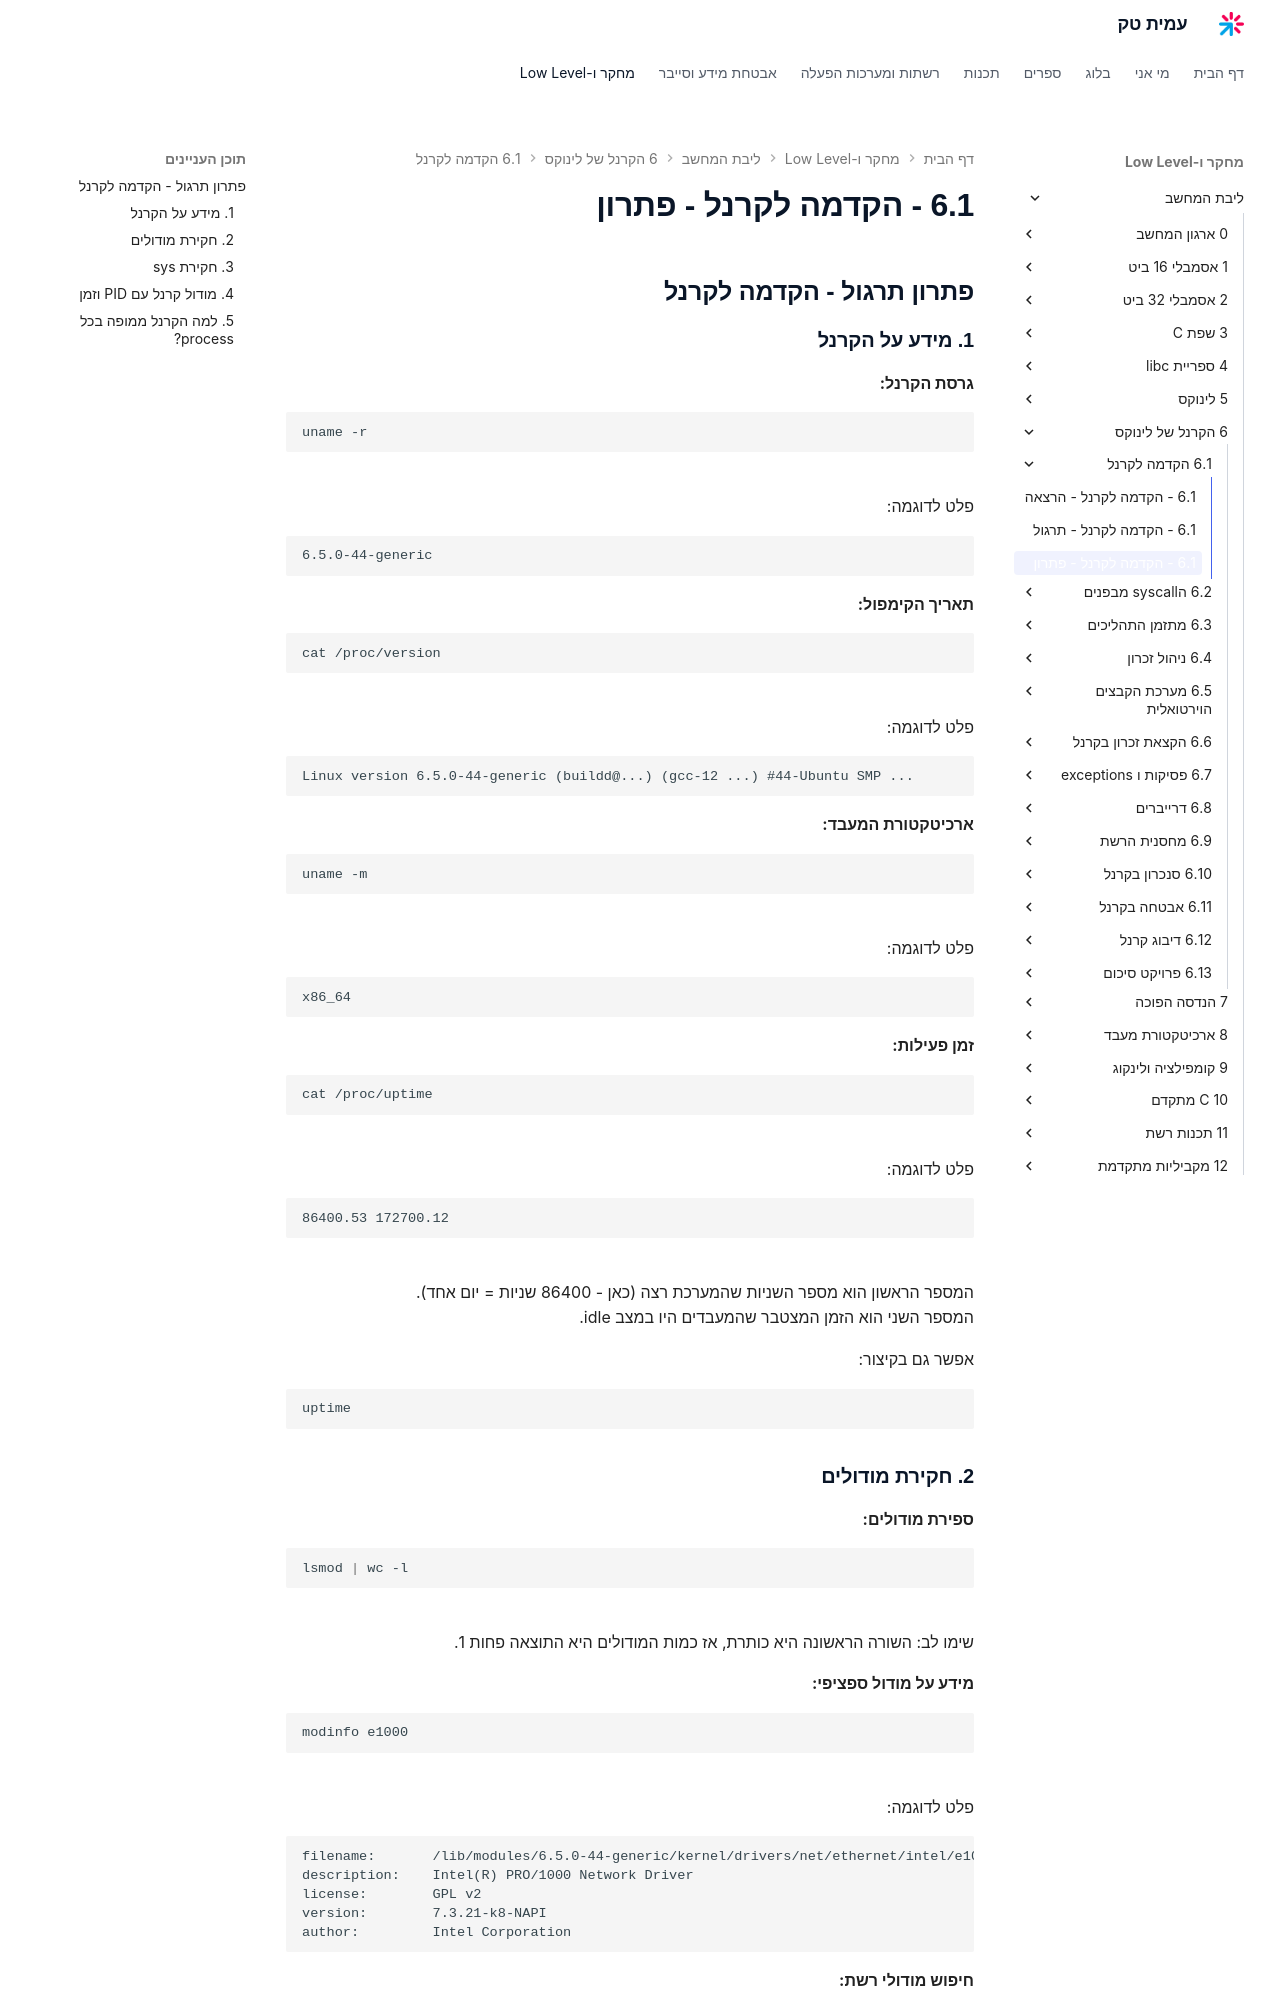

repository: AmitPinchasi/amittech · page: ליבת-המחשב/6 - הקרנל של לינוקס/6.1 - הקדמה לקרנל/6.1 - הקדמה לקרנל - פתרון/index.html · generator: mkdocs

## פתרון תרגול - הקדמה לקרנל

### 1. מידע על הקרנל

**גרסת הקרנל:**
```bash
uname -r
```
פלט לדוגמה:
```
6.5.0-44-generic
```

**תאריך הקימפול:**
```bash
cat /proc/version
```
פלט לדוגמה:
```
Linux version 6.5.0-44-generic (buildd@...) (gcc-12 ...) #44-Ubuntu SMP ...
```

**ארכיטקטורת המעבד:**
```bash
uname -m
```
פלט לדוגמה:
```
x86_64
```

**זמן פעילות:**
```bash
cat /proc/uptime
```
פלט לדוגמה:
```
86400.53 172700.12
```
המספר הראשון הוא מספר השניות שהמערכת רצה (כאן - 86400 שניות = יום אחד).
המספר השני הוא הזמן המצטבר שהמעבדים היו במצב idle.

אפשר גם בקיצור:
```bash
uptime
```

### 2. חקירת מודולים

**ספירת מודולים:**
```bash
lsmod | wc -l
```
שימו לב: השורה הראשונה היא כותרת, אז כמות המודולים היא התוצאה פחות 1.

**מידע על מודול ספציפי:**
```bash
modinfo e1000
```
פלט לדוגמה:
```
filename:       /lib/modules/6.5.0-44-generic/kernel/drivers/net/ethernet/intel/e1000/e1000.ko
description:    Intel(R) PRO/1000 Network Driver
license:        GPL v2
version:        7.3.21-k8-NAPI
author:         Intel Corporation
```

**חיפוש מודולי רשת:**
```bash
lsmod | grep -i net
```
או אם יודעים את שם כרטיס הרשת:
```bash
lsmod | grep -i e1000
lsmod | grep -i rtl
lsmod | grep -i iwl
```
